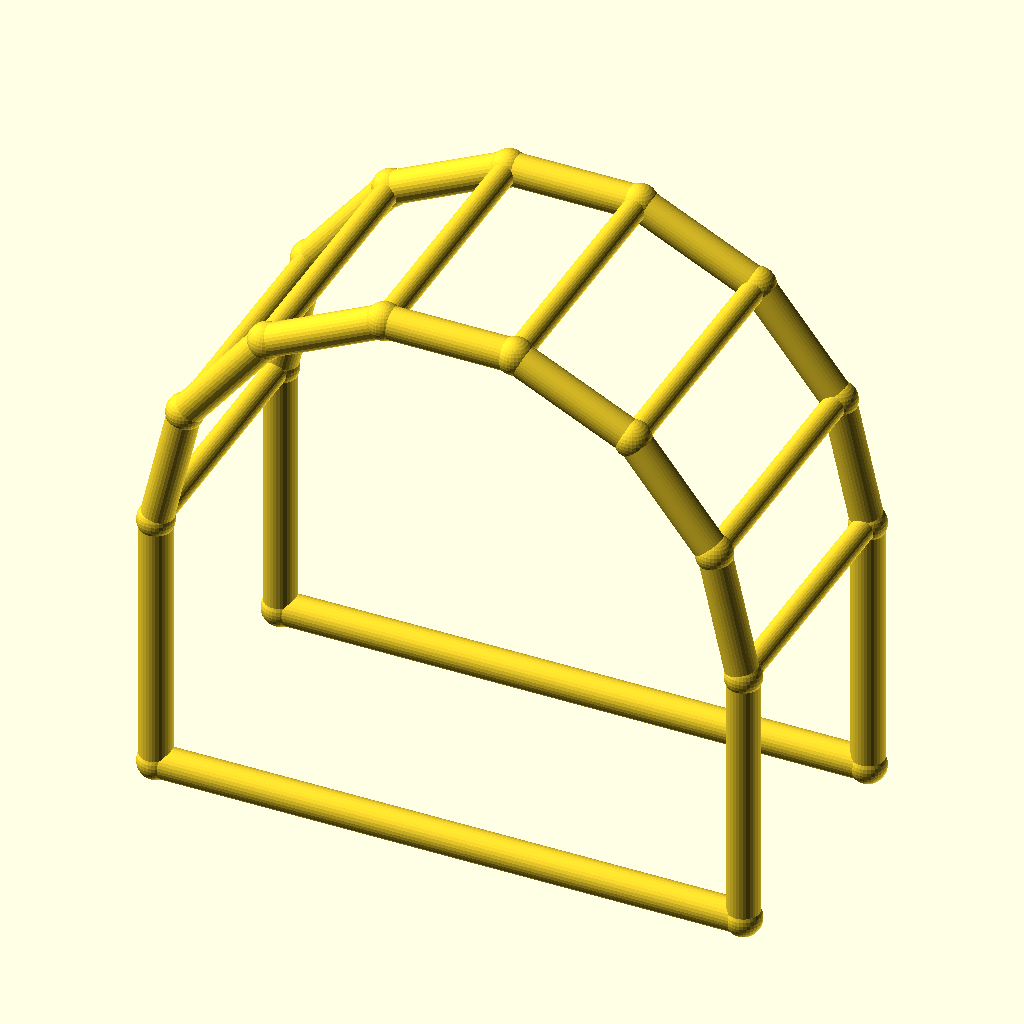
Cell 1 — every parameter at its default value.
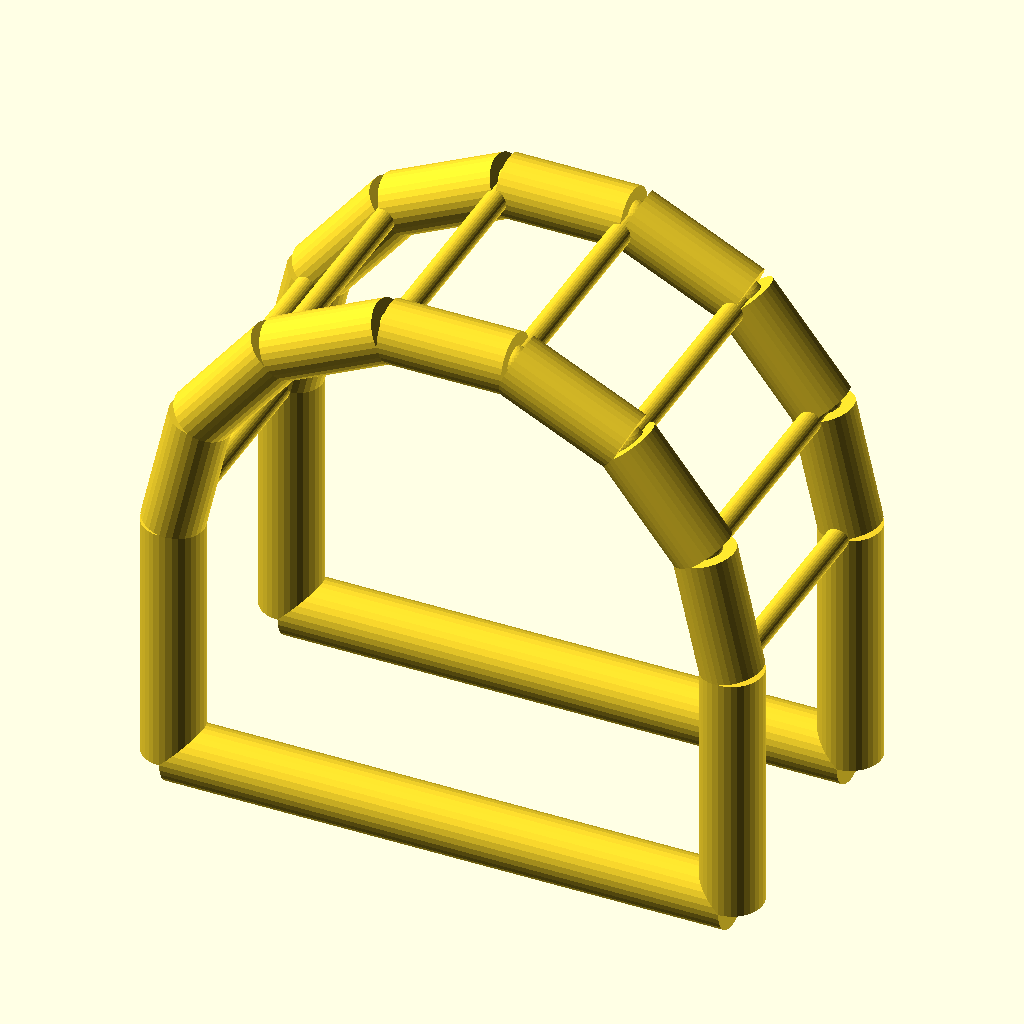
Cell 2: the same model with chord_r = 6.
All cells are drawn from the same view direction (rotation 55°, 0°, 25°, orthographic, colour scheme Cornfield), but the view is re-fitted for each cell, so position and scale can differ between cells as well as the parameter.
The OpenSCAD source (optional_data/data/wire4/pergola/scene_0078.scad):
$fn = 32;

// ----------------------------------------------------------------------
// Pergola arch: 7-segment arches, span 110 mm
// ----------------------------------------------------------------------

// --- parameters (mm) ---
span = 110;               // arch span, X
post_h = 50;              // post height
arch_r = 55;              // arch radius
depth = 50;               // frame spacing, Y
chord_r = 3;              // arch and post member radius
brace_r = 2.2;            // purlin member radius
joint_r = 3.4;            // joint ball radius
fit_tol = 0.1;            // declared fit tolerance (prompt contract)
free_tol = 0.5;           // declared free tolerance (prompt contract)

bbox_x = 116.8;  // overall X, joints included
bbox_y = 56.8;  // overall Y, joints included
bbox_z = 110.42;  // overall Z, joints included
chord_d = 2 * chord_r;  // arch stock diameter
brace_d = 2 * brace_r;  // purlin stock diameter
nodes = [[0.0, 0.0, 0.0], [110.0, 0.0, 0.0], [0.0, 0.0, 50.0], [5.4467, 0.0, 73.8636], [20.7081, 0.0, 93.0007], [42.7613, 0.0, 103.621], [67.2387, 0.0, 103.621], [89.2919, 0.0, 93.0007], [104.5533, 0.0, 73.8636], [110.0, 0.0, 50.0], [0.0, 50.0, 0.0], [110.0, 50.0, 0.0], [0.0, 50.0, 50.0], [5.4467, 50.0, 73.8636], [20.7081, 50.0, 93.0007], [42.7613, 50.0, 103.621], [67.2387, 50.0, 103.621], [89.2919, 50.0, 93.0007], [104.5533, 50.0, 73.8636], [110.0, 50.0, 50.0]];

module member(a, b, r) {
  /* round stock from joint a to joint b, ends buried in the joint balls */
  d = b - a;
  length = norm(d);
  translate(a) rotate([0, acos(d[2] / length), atan2(d[1], d[0])])
    cylinder(h = length, r = r);
}

module joint(p, r) {
  /* ball at the joint centre, fatter than every member meeting there */
  translate(p) sphere(r = r);
}

/* members - each call is one graph edge */
member(nodes[0], nodes[2], chord_r);
member(nodes[1], nodes[9], chord_r);
member(nodes[0], nodes[1], chord_r);
member(nodes[2], nodes[3], chord_r);
member(nodes[3], nodes[4], chord_r);
member(nodes[4], nodes[5], chord_r);
member(nodes[5], nodes[6], chord_r);
member(nodes[6], nodes[7], chord_r);
member(nodes[7], nodes[8], chord_r);
member(nodes[8], nodes[9], chord_r);
member(nodes[10], nodes[12], chord_r);
member(nodes[11], nodes[19], chord_r);
member(nodes[10], nodes[11], chord_r);
member(nodes[12], nodes[13], chord_r);
member(nodes[13], nodes[14], chord_r);
member(nodes[14], nodes[15], chord_r);
member(nodes[15], nodes[16], chord_r);
member(nodes[16], nodes[17], chord_r);
member(nodes[17], nodes[18], chord_r);
member(nodes[18], nodes[19], chord_r);
member(nodes[2], nodes[12], brace_r);
member(nodes[3], nodes[13], brace_r);
member(nodes[4], nodes[14], brace_r);
member(nodes[5], nodes[15], brace_r);
member(nodes[6], nodes[16], brace_r);
member(nodes[7], nodes[17], brace_r);
member(nodes[8], nodes[18], brace_r);
member(nodes[9], nodes[19], brace_r);

/* joint balls */
for (p = nodes) joint(p, joint_r);
Parameter table extracted from the source (name, type, default, range or options):
span: number, default 110
post_h: number, default 50
arch_r: number, default 55
depth: number, default 50
chord_r: number, default 3
brace_r: number, default 2.2
joint_r: number, default 3.4
fit_tol: number, default 0.1
free_tol: number, default 0.5
bbox_x: number, default 116.8
bbox_y: number, default 56.8
bbox_z: number, default 110.42
